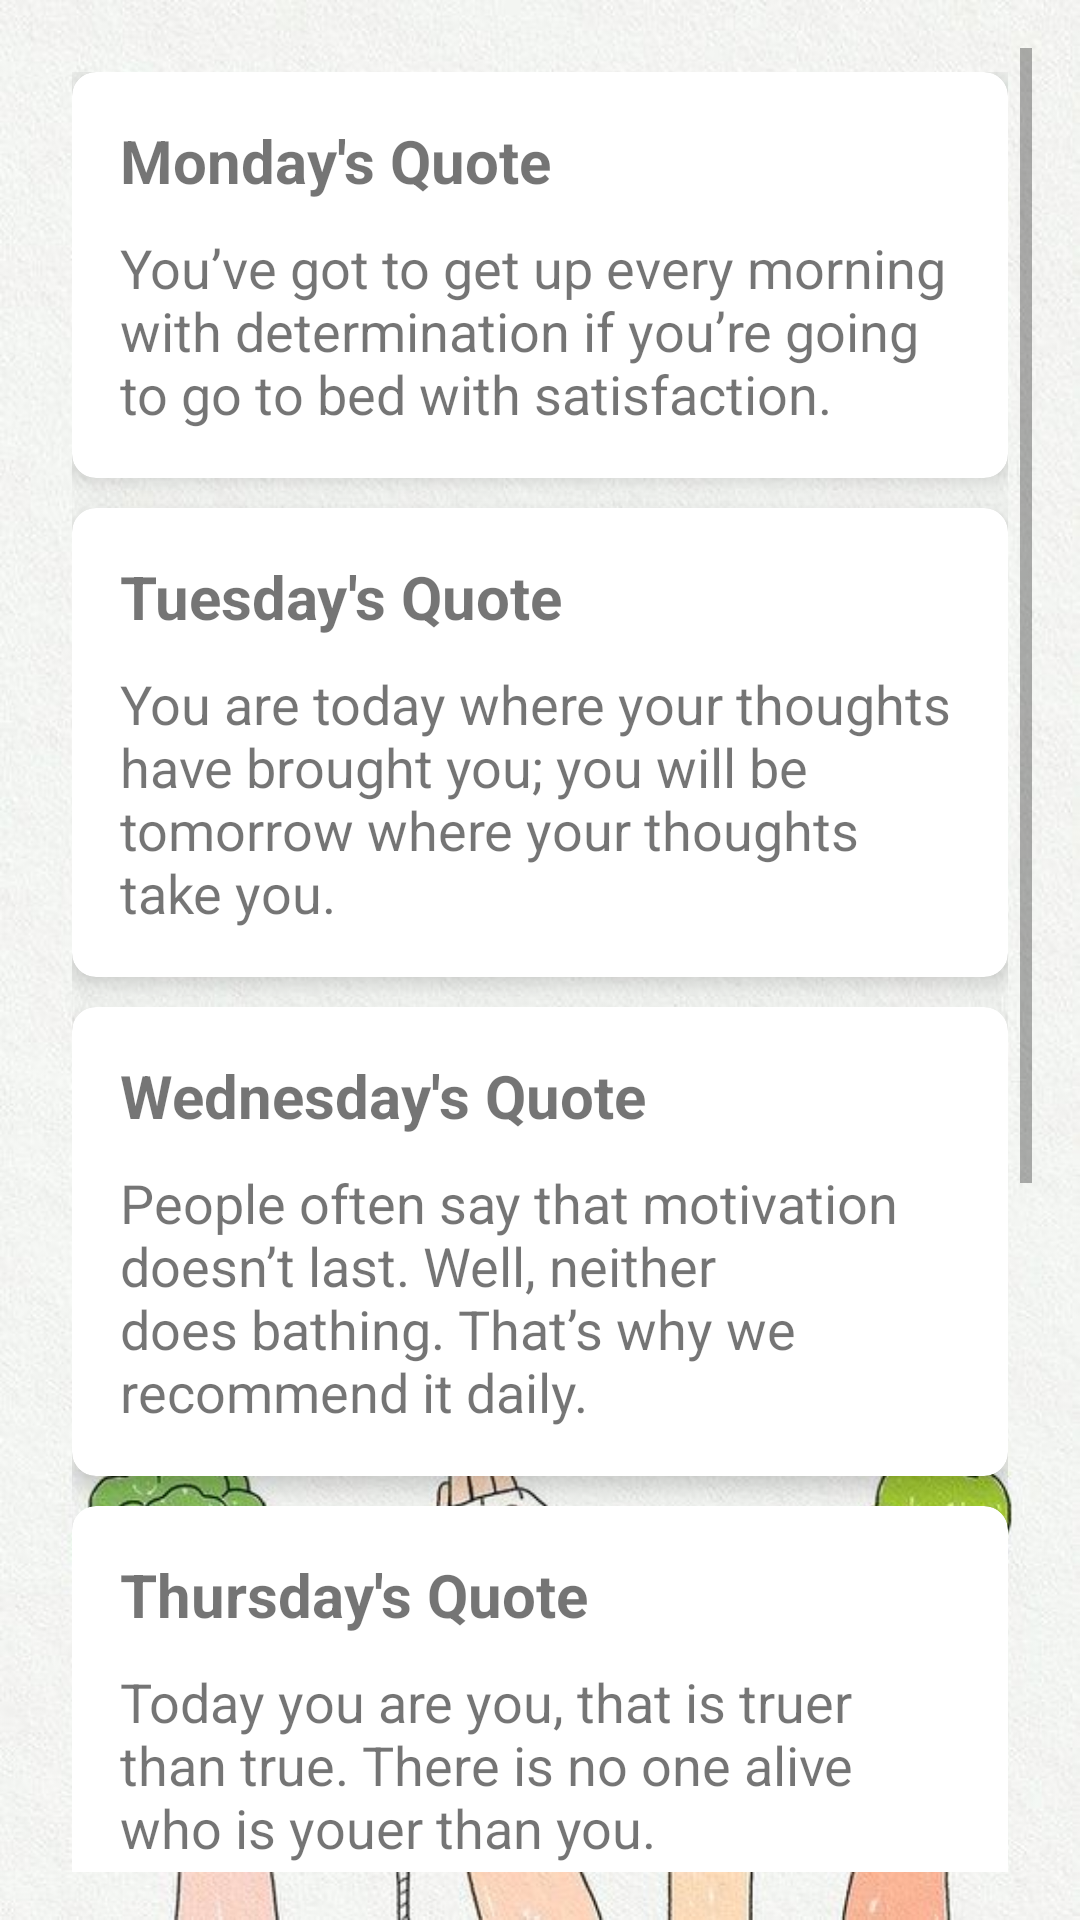

Layout XML and referenced resources for this Android screen:
<!-- AndroidManifest.xml: application theme Theme.HealthyLifestyle1 -->
<!-- res/layout/activity_inspirational_quotes.xml -->
<?xml version="1.0" encoding="utf-8"?>

<ScrollView xmlns:android="http://schemas.android.com/apk/res/android"
xmlns:app="http://schemas.android.com/apk/res-auto"
android:layout_width="match_parent"
android:layout_height="match_parent"
android:padding="16dp"
android:background="@drawable/img_backround3"    >

<LinearLayout
    android:layout_width="match_parent"
    android:layout_height="wrap_content"
    android:orientation="vertical"
    android:padding="8dp">


    <androidx.cardview.widget.CardView
        android:layout_width="match_parent"
        android:layout_height="wrap_content"
        android:layout_marginBottom="10dp"
        app:cardCornerRadius="8dp"
        app:cardElevation="5dp">

        <LinearLayout
            android:layout_width="match_parent"
            android:layout_height="wrap_content"
            android:orientation="vertical"
            android:padding="16dp">

            <TextView
                android:id="@+id/monday_quote"
                android:layout_width="match_parent"
                android:layout_height="wrap_content"
                android:text="Monday's Quote"
                android:textSize="20sp"
                android:textStyle="bold" />

            <TextView
                android:id="@+id/monday_quote_text"
                android:layout_width="match_parent"
                android:layout_height="wrap_content"
                android:text="You’ve got to get up every morning with determination if you’re going to go to bed with satisfaction."
                android:textSize="18sp"
                android:layout_marginTop="10dp" />
        </LinearLayout>
    </androidx.cardview.widget.CardView>


    <androidx.cardview.widget.CardView
        android:layout_width="match_parent"
        android:layout_height="wrap_content"
        android:layout_marginBottom="10dp"
        app:cardCornerRadius="8dp"
        app:cardElevation="5dp">

        <LinearLayout
            android:layout_width="match_parent"
            android:layout_height="wrap_content"
            android:orientation="vertical"
            android:padding="16dp">

            <TextView
                android:id="@+id/tuesday_quote"
                android:layout_width="match_parent"
                android:layout_height="wrap_content"
                android:text="Tuesday's Quote"
                android:textSize="20sp"
                android:textStyle="bold" />

            <TextView
                android:id="@+id/tuesday_quote_text"
                android:layout_width="match_parent"
                android:layout_height="wrap_content"
                android:text="You are today where your thoughts have brought you; you will be tomorrow where your thoughts take you."
                android:textSize="18sp"
                android:layout_marginTop="10dp" />
        </LinearLayout>
    </androidx.cardview.widget.CardView>


    <androidx.cardview.widget.CardView
        android:layout_width="match_parent"
        android:layout_height="wrap_content"
        android:layout_marginBottom="10dp"
        app:cardCornerRadius="8dp"
        app:cardElevation="5dp">

        <LinearLayout
            android:layout_width="match_parent"
            android:layout_height="wrap_content"
            android:orientation="vertical"
            android:padding="16dp">

            <TextView
                android:id="@+id/wednesday_quote"
                android:layout_width="match_parent"
                android:layout_height="wrap_content"
                android:text="Wednesday's Quote"
                android:textSize="20sp"
                android:textStyle="bold" />

            <TextView
                android:id="@+id/wednesday_quote_text"
                android:layout_width="match_parent"
                android:layout_height="wrap_content"
                android:text="People often say that motivation doesn’t last. Well, neither does bathing. That’s why we recommend it daily."
                android:textSize="18sp"
                android:layout_marginTop="10dp" />
        </LinearLayout>
    </androidx.cardview.widget.CardView>


    <androidx.cardview.widget.CardView
        android:layout_width="match_parent"
        android:layout_height="wrap_content"
        android:layout_marginBottom="10dp"
        app:cardCornerRadius="8dp"
        app:cardElevation="5dp">

        <LinearLayout
            android:layout_width="match_parent"
            android:layout_height="wrap_content"
            android:orientation="vertical"
            android:padding="16dp">

            <TextView
                android:id="@+id/thursday_quote"
                android:layout_width="match_parent"
                android:layout_height="wrap_content"
                android:text="Thursday's Quote"
                android:textSize="20sp"
                android:textStyle="bold" />

            <TextView
                android:id="@+id/thursday_quote_text"
                android:layout_width="match_parent"
                android:layout_height="wrap_content"
                android:text="Today you are you, that is truer than true. There is no one alive who is youer than you."
                android:textSize="18sp"
                android:layout_marginTop="10dp" />
        </LinearLayout>
    </androidx.cardview.widget.CardView>


    <androidx.cardview.widget.CardView
        android:layout_width="match_parent"
        android:layout_height="wrap_content"
        android:layout_marginBottom="10dp"
        app:cardCornerRadius="8dp"
        app:cardElevation="5dp">

        <LinearLayout
            android:layout_width="match_parent"
            android:layout_height="wrap_content"
            android:orientation="vertical"
            android:padding="16dp">

            <TextView
                android:id="@+id/friday_quote"
                android:layout_width="match_parent"
                android:layout_height="wrap_content"
                android:text="Friday's Quote"
                android:textSize="20sp"
                android:textStyle="bold" />

            <TextView
                android:id="@+id/friday_quote_text"
                android:layout_width="match_parent"
                android:layout_height="wrap_content"
                android:text="Music always sounds better on Friday."
                android:textSize="18sp"
                android:layout_marginTop="10dp" />
        </LinearLayout>
    </androidx.cardview.widget.CardView>


    <androidx.cardview.widget.CardView
        android:layout_width="match_parent"
        android:layout_height="wrap_content"
        android:layout_marginBottom="10dp"
        app:cardCornerRadius="8dp"
        app:cardElevation="5dp">

        <LinearLayout
            android:layout_width="match_parent"
            android:layout_height="wrap_content"
            android:orientation="vertical"
            android:padding="16dp">

            <TextView
                android:id="@+id/saturday_quote"
                android:layout_width="match_parent"
                android:layout_height="wrap_content"
                android:text="Saturday's Quote"
                android:textSize="20sp"
                android:textStyle="bold" />

            <TextView
                android:id="@+id/saturday_quote_text"
                android:layout_width="match_parent"
                android:layout_height="wrap_content"
                android:text="Without the weekend, where would the week be?"
                android:textSize="18sp"
                android:layout_marginTop="10dp" />
        </LinearLayout>
    </androidx.cardview.widget.CardView>


    <androidx.cardview.widget.CardView
        android:layout_width="match_parent"
        android:layout_height="wrap_content"
        android:layout_marginBottom="10dp"
        app:cardCornerRadius="8dp"
        app:cardElevation="5dp">

        <LinearLayout
            android:layout_width="match_parent"
            android:layout_height="wrap_content"
            android:orientation="vertical"
            android:padding="16dp">

            <TextView
                android:id="@+id/sunday_quote"
                android:layout_width="match_parent"
                android:layout_height="wrap_content"
                android:text="Sunday's Quote"
                android:textSize="20sp"
                android:textStyle="bold" />

            <TextView
                android:id="@+id/sunday_quote_text"
                android:layout_width="match_parent"
                android:layout_height="wrap_content"
                android:text="People rarely succeed unless they have fun in what they are doing."
                android:textSize="18sp"
                android:layout_marginTop="10dp" />
        </LinearLayout>
    </androidx.cardview.widget.CardView>

</LinearLayout>
</ScrollView>
<!-- resources referenced by this layout -->
<resources>
  <!-- drawable img_backround3: jpg bitmap (drawable, 69391 bytes) -->
  <style name="Theme.HealthyLifestyle1" parent="Theme.MaterialComponents.DayNight.DarkActionBar">
          
          <item name="colorPrimary">@color/purple_500</item>
          <item name="colorPrimaryVariant">@color/purple_700</item>
          <item name="colorOnPrimary">@color/white</item>
          
          <item name="colorSecondary">@color/teal_200</item>
          <item name="colorSecondaryVariant">@color/teal_700</item>
          <item name="colorOnSecondary">@color/black</item>
          
          <item name="android:statusBarColor">?attr/colorPrimaryVariant</item>
          
      </style>
  <color name="purple_500">#7e2e24</color>
  <color name="purple_700">#800000</color>
  <color name="white">#FFFFFFFF</color>
  <color name="teal_200">#FF03DAC5</color>
  <color name="teal_700">#FF018786</color>
  <color name="black">#FF000000</color>
</resources>
